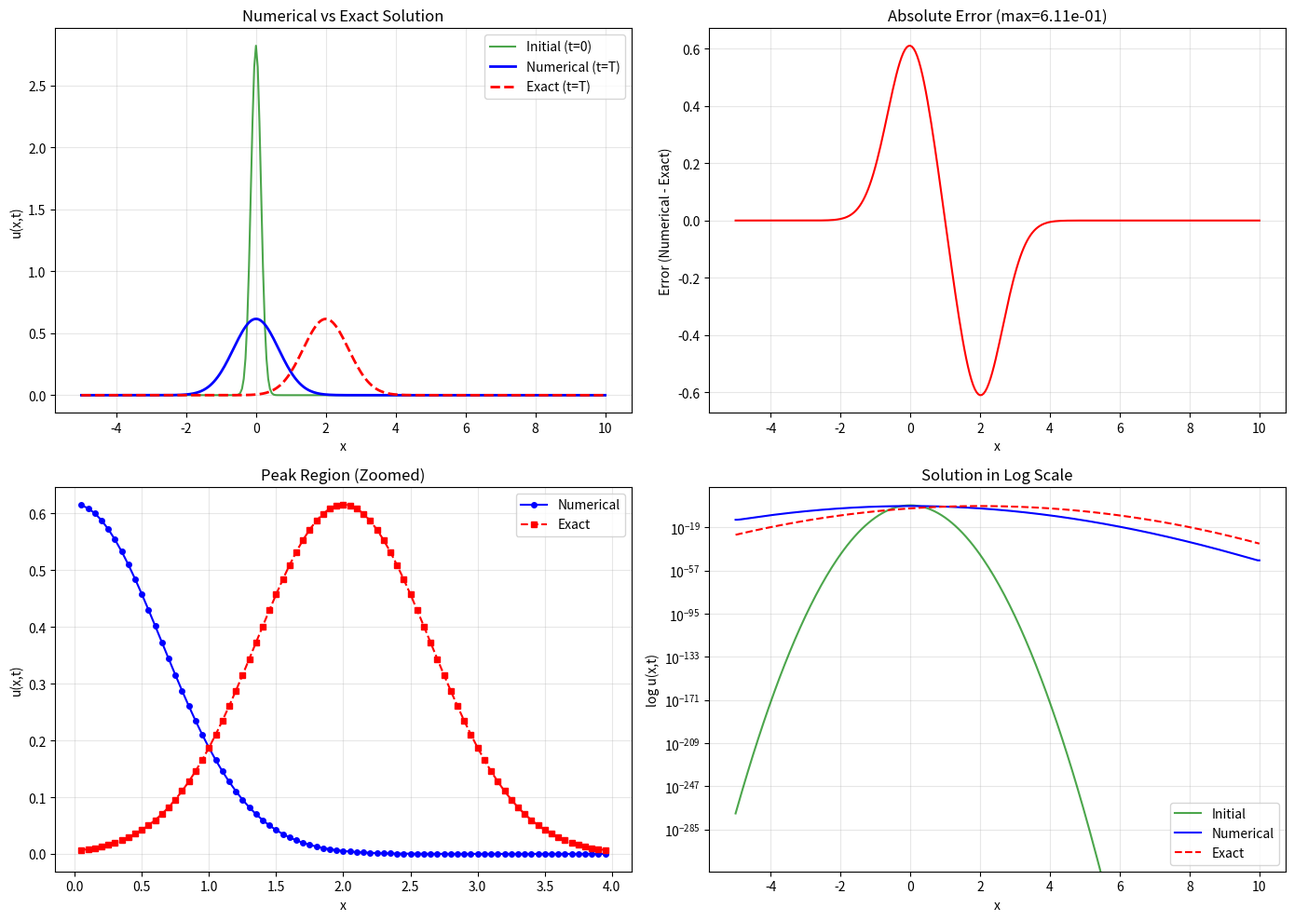

The matplotlib source for this figure:
import numpy as np
import matplotlib.pyplot as plt
from scipy import sparse
from scipy.sparse.linalg import spsolve

def solve_convection_diffusion(a, nu, t0, xmin, xmax, T, Nx, Nt, 
                               scheme='CN'):
    """
    求解一维对流扩散方程
    
    方程: ∂u/∂t + a ∂u/∂x = ν ∂²u/∂x²
    
    参数:
    a: 对流速度
    nu: 扩散系数
    t0: 高斯初始分布的宽度参数
    xmin, xmax: 空间域边界
    T: 总时间
    Nx: 空间网格点数
    Nt: 时间步数
    scheme: 数值格式 ('CN' for Crank-Nicolson)
    """
    # 网格参数
    dx = (xmax - xmin) / Nx
    dt = T / Nt
    x = np.linspace(xmin, xmax, Nx+1)  # 包括边界点
    
    # Courant数和扩散数
    C = a * dt / dx  # Courant数
    d = nu * dt / (dx**2)  # 扩散数
    
    print(f"参数: a={a}, nu={nu}, t0={t0}")
    print(f"网格: dx={dx:.4f}, dt={dt:.4f}")
    print(f"CFL条件: C={C:.4f}, d={d:.4f}")
    
    # 初始条件
    u = np.exp(-x**2 / (4*nu*t0)) / np.sqrt(4*np.pi*nu*t0)
    
    if scheme == 'CN':
        # Crank-Nicolson格式
        # 构造三对角矩阵（中心差分）
        
        # 内部点索引
        interior = np.arange(1, Nx)
        
        for n in range(Nt):
            # 显式部分（时间层 n）
            u_explicit = u.copy()
            
            # 使用周期边界条件（或零梯度边界）
            # 左边界
            u_explicit[0] = u[1]  # Neumann边界
            # 右边界
            u_explicit[Nx] = u[Nx-1]  # Neumann边界
            
            # 构造系数矩阵 A (隐式部分)
            diag_main = np.ones(Nx+1)  # 主对角线
            diag_lower = np.zeros(Nx+1)  # 下对角线
            diag_upper = np.zeros(Nx+1)  # 上对角线
            rhs = np.zeros(Nx+1)  # 右端项
            
            # 内部点
            for i in interior:
                # 对流项：中心差分
                conv_coef = a * dt / (4 * dx)
                # 扩散项：中心差分
                diff_coef = nu * dt / (2 * dx**2)
                
                # 隐式矩阵系数
                diag_main[i] = 1.0 + diff_coef * 2
                diag_lower[i] = -diff_coef + conv_coef
                diag_upper[i] = -diff_coef - conv_coef
                
                # 右端项（显式部分）
                rhs[i] = (1.0 - diff_coef * 2) * u[i] + \
                        (diff_coef + conv_coef) * u[i-1] + \
                        (diff_coef - conv_coef) * u[i+1]
            
            # 边界条件
            # Neumann边界：u_0 = u_1, u_N = u_{N-1}
            diag_main[0] = 1.0
            diag_upper[0] = -1.0  # u0 - u1 = 0
            rhs[0] = 0.0
            
            diag_main[Nx] = 1.0
            diag_lower[Nx] = -1.0  # uN - u_{N-1} = 0
            rhs[Nx] = 0.0
            
            # 构造三对角矩阵
            A = sparse.diags([diag_lower[1:], diag_main, diag_upper[:-1]], 
                            [-1, 0, 1], format='csr')
            
            # 求解线性系统
            u = spsolve(A, rhs)
    
    return x, u

def exact_solution_convection_diffusion(x, t, a, nu, t0):
    """
    对流扩散方程的解析解
    
    u(x,t) = 1/√[4πν(t+t0)] * exp[-(x-at)²/(4ν(t+t0))]
    """
    return 1.0 / np.sqrt(4*np.pi*nu*(t+t0)) * np.exp(-(x-a*t)**2/(4*nu*(t+t0)))

def compute_metrics(x, u, a, nu, t, t0):
    """
    计算数值解的统计特征
    """
    dx = x[1] - x[0]
    
    # 质量（积分）
    mass = np.sum(u) * dx
    
    # 峰值位置和高度
    idx_max = np.argmax(u)
    x_peak = x[idx_max]
    u_max = u[idx_max]
    
    # 解析解的峰值
    x_peak_exact = a * t
    u_max_exact = 1.0 / np.sqrt(4*np.pi*nu*(t+t0))
    
    # 标准差（分布宽度）
    if mass > 0:
        mean = np.sum(x * u) * dx / mass
        variance = np.sum((x - mean)**2 * u) * dx / mass
        std = np.sqrt(variance)
    else:
        mean = 0
        std = 0
    
    # 解析解的标准差
    std_exact = np.sqrt(2*nu*(t+t0))
    
    return {
        'mass': mass,
        'x_peak': x_peak,
        'u_max': u_max,
        'x_peak_exact': x_peak_exact,
        'u_max_exact': u_max_exact,
        'std': std,
        'std_exact': std_exact
    }

def main():
    # 参数设置
    a = 1.0      # 对流速度
    nu = 0.1     # 扩散系数
    t0 = 0.1     # 初始分布宽度参数
    
    # 空间域（需要足够大以包含高斯分布）
    xmin = -5.0
    xmax = 10.0
    Nx = 300     # 空间网格点数
    
    # 时间参数
    T = 2.0      # 总时间
    Nt = 1000    # 时间步数
    
    print("="*60)
    print("高斯初始分布的对流扩散算例")
    print("="*60)
    
    # 数值解
    x, u_num = solve_convection_diffusion(a, nu, t0, xmin, xmax, T, Nx, Nt)
    
    # 解析解
    u_exact = exact_solution_convection_diffusion(x, T, a, nu, t0)
    
    # 初始条件（用于比较）
    u_initial = exact_solution_convection_diffusion(x, 0, a, nu, t0)
    
    # 计算统计特征
    metrics = compute_metrics(x, u_num, a, nu, T, t0)
    
    # ==================== 绘图 ====================
    fig, axes = plt.subplots(2, 2, figsize=(14, 10))
    
    # 1. 数值解与解析解对比
    axes[0, 0].plot(x, u_initial, 'g-', linewidth=1.5, alpha=0.7, label='Initial (t=0)')
    axes[0, 0].plot(x, u_num, 'b-', linewidth=2, label='Numerical (t=T)')
    axes[0, 0].plot(x, u_exact, 'r--', linewidth=2, label='Exact (t=T)')
    axes[0, 0].set_xlabel('x')
    axes[0, 0].set_ylabel('u(x,t)')
    axes[0, 0].set_title('Numerical vs Exact Solution')
    axes[0, 0].legend()
    axes[0, 0].grid(True, alpha=0.3)
    
    # 2. 误差分布
    error = u_num - u_exact
    axes[0, 1].plot(x, error, 'r-', linewidth=1.5)
    axes[0, 1].set_xlabel('x')
    axes[0, 1].set_ylabel('Error (Numerical - Exact)')
    axes[0, 1].set_title(f'Absolute Error (max={np.max(np.abs(error)):.2e})')
    axes[0, 1].grid(True, alpha=0.3)
    
    # 3. 峰值区域放大
    peak_region = np.abs(x - metrics['x_peak_exact']) < 2.0
    axes[1, 0].plot(x[peak_region], u_num[peak_region], 'b-o', markersize=4, label='Numerical')
    axes[1, 0].plot(x[peak_region], u_exact[peak_region], 'r--s', markersize=4, label='Exact')
    axes[1, 0].set_xlabel('x')
    axes[1, 0].set_ylabel('u(x,t)')
    axes[1, 0].set_title('Peak Region (Zoomed)')
    axes[1, 0].legend()
    axes[1, 0].grid(True, alpha=0.3)
    
    # 4. 对数坐标下的分布
    axes[1, 1].semilogy(x, u_initial, 'g-', alpha=0.7, label='Initial')
    axes[1, 1].semilogy(x, u_num, 'b-', label='Numerical')
    axes[1, 1].semilogy(x, u_exact, 'r--', label='Exact')
    axes[1, 1].set_xlabel('x')
    axes[1, 1].set_ylabel('log u(x,t)')
    axes[1, 1].set_title('Solution in Log Scale')
    axes[1, 1].legend()
    axes[1, 1].grid(True, alpha=0.3)
    
    plt.tight_layout()
    plt.show()
    
    # ==================== 结果分析 ====================
    print("\n" + "="*60)
    print("结果验证")
    print("="*60)
    
    print(f"\n1. 质量守恒 (应接近1):")
    print(f"   数值解质量: {metrics['mass']:.6f}")
    print(f"   解析解质量: 1.000000")
    print(f"   相对误差: {abs(metrics['mass']-1):.2e}")
    
    print(f"\n2. 峰值位置 (对流效应):")
    print(f"   数值解峰值位置: {metrics['x_peak']:.6f}")
    print(f"   解析解峰值位置: {metrics['x_peak_exact']:.6f} (at)")
    print(f"   绝对误差: {abs(metrics['x_peak'] - metrics['x_peak_exact']):.2e}")
    print(f"   相对误差: {abs(metrics['x_peak'] - metrics['x_peak_exact'])/abs(metrics['x_peak_exact']):.2e}")
    
    print(f"\n3. 峰值高度 (扩散效应):")
    print(f"   数值解峰值高度: {metrics['u_max']:.6f}")
    print(f"   解析解峰值高度: {metrics['u_max_exact']:.6f}")
    print(f"   绝对误差: {abs(metrics['u_max'] - metrics['u_max_exact']):.2e}")
    print(f"   相对误差: {abs(metrics['u_max'] - metrics['u_max_exact'])/metrics['u_max_exact']:.2e}")
    
    print(f"\n4. 分布宽度 (扩散效应):")
    print(f"   数值解标准差: {metrics['std']:.6f}")
    print(f"   解析解标准差: {metrics['std_exact']:.6f}")
    print(f"   绝对误差: {abs(metrics['std'] - metrics['std_exact']):.2e}")
    print(f"   相对误差: {abs(metrics['std'] - metrics['std_exact'])/metrics['std_exact']:.2e}")
    
    print(f"\n5. 数值误差统计:")
    print(f"   最大绝对误差: {np.max(np.abs(error)):.2e}")
    print(f"   L2误差范数: {np.sqrt(np.sum(error**2)/len(error)):.2e}")
    print(f"   平均绝对误差: {np.mean(np.abs(error)):.2e}")
    
    # 检查CFL稳定性条件
    print(f"\n6. CFL稳定性检查:")
    print(f"   对流CFL数 (C): {a * (T/Nt) / ((xmax-xmin)/Nx):.4f}")
    print(f"   扩散CFL数 (d): {nu * (T/Nt) / (((xmax-xmin)/Nx)**2):.4f}")
    print(f"   建议: C < 1 且 d < 0.5 以确保稳定性")

if __name__ == "__main__":
    main()
